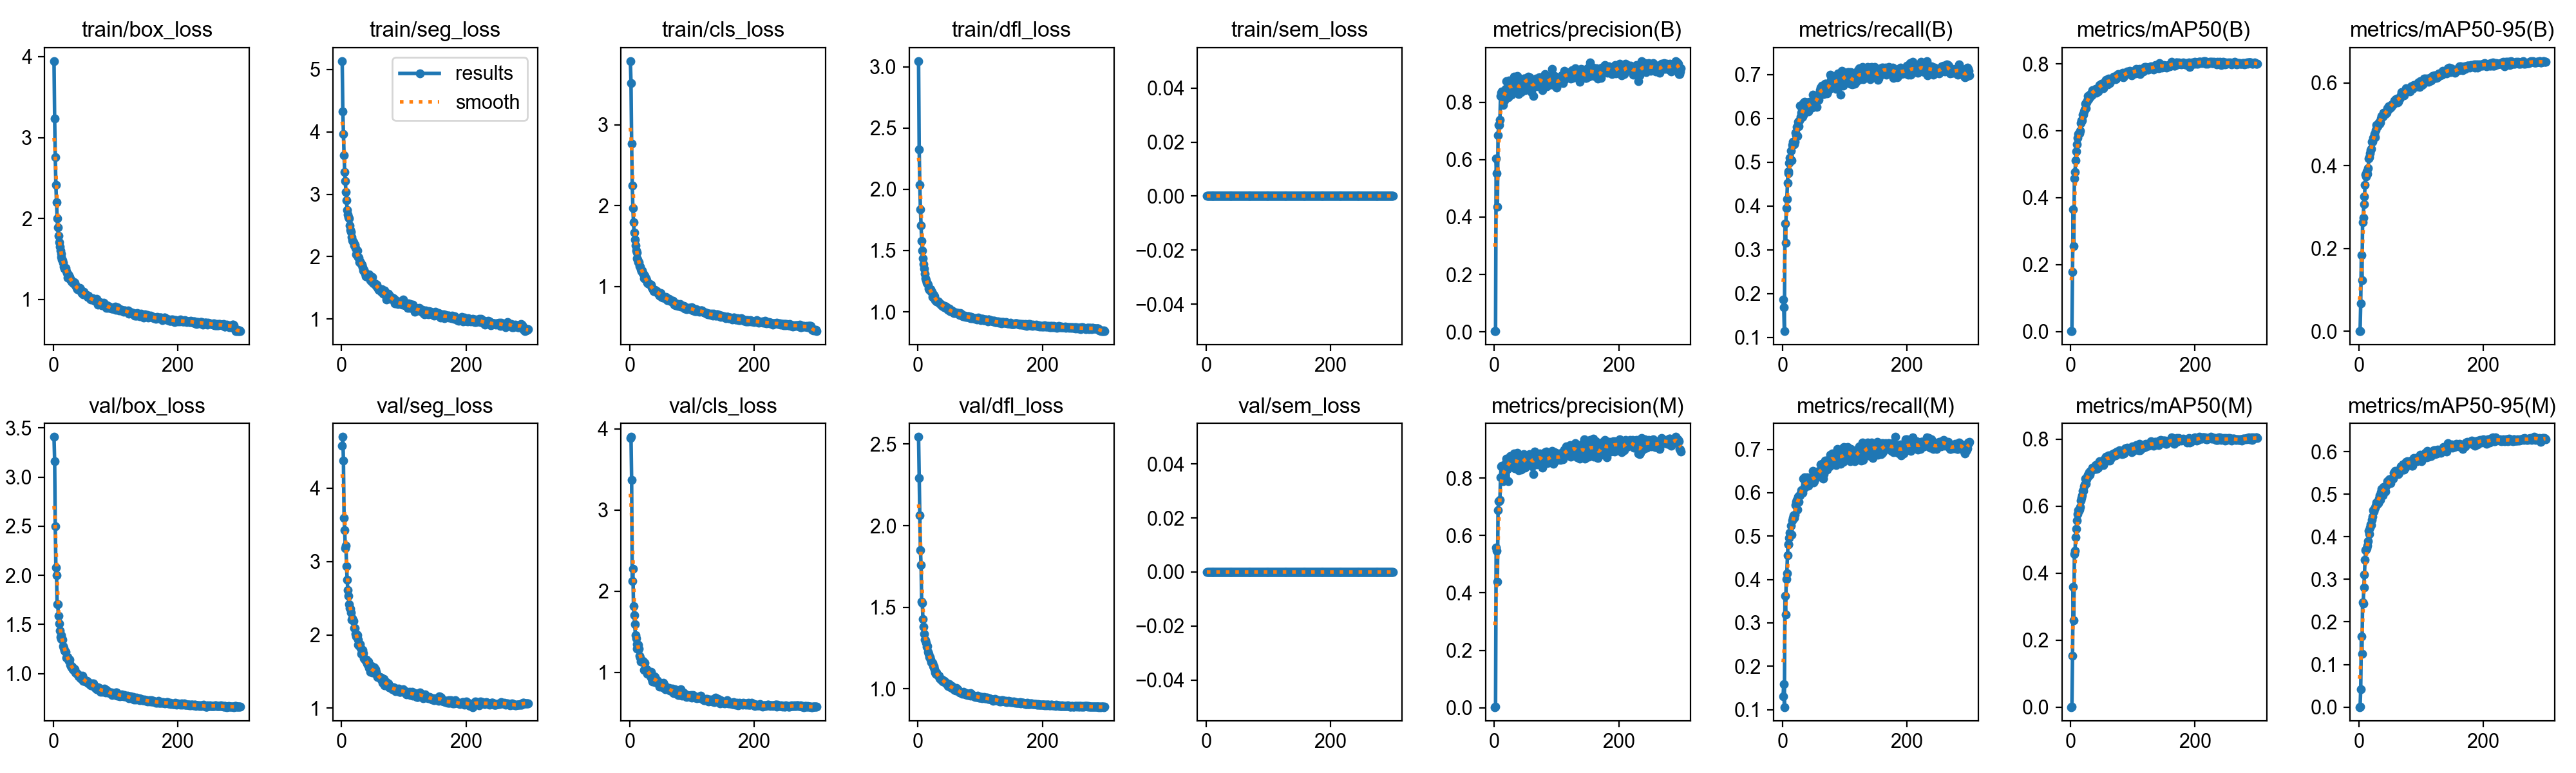

The file beside this chart, header and first rows:
epoch, time, train/box_loss, train/seg_loss, train/cls_loss, train/dfl_loss, train/sem_loss, metrics/precision(B), metrics/recall(B), metrics/mAP50(B), metrics/mAP50-95(B), metrics/precision(M), metrics/recall(M), metrics/mAP50(M), metrics/mAP50-95(M), val/box_loss, val/seg_loss, val/cls_loss, val/dfl_loss, val/sem_loss, lr/pg0, lr/pg1, lr/pg2
1, 31.44, 3.945, 5.134, 3.787, 3.048, 0, 0.00339, 0.1868, 0.00087, 0.00019, 0.00237, 0.1306, 0.00045, 9e-05, 3.408, 4.578, 3.888, 2.544, 0, 0.0003256, 0.0003256, 0.06777
2, 55.55, 3.232, 4.322, 3.516, 2.328, 0, 0.00306, 0.1687, 0.00081, 0.00024, 0.00288, 0.1592, 0.0009, 0.00023, 3.161, 4.7, 3.901, 2.293, 0, 0.0006567, 0.0006567, 0.03477
3, 79.73, 2.758, 3.961, 2.769, 2.036, 0, 0.6029, 0.1144, 0.1779, 0.06664, 0.5579, 0.1058, 0.1529, 0.04161, 2.496, 4.376, 3.371, 2.063, 0, 0.0009857, 0.0009857, 0.001761
4, 102.2, 2.413, 3.625, 2.251, 1.837, 0, 0.5524, 0.3599, 0.366, 0.1839, 0.5456, 0.3623, 0.3602, 0.1654, 2.078, 3.598, 2.124, 1.851, 0, 0.0009901, 0.0009901, 0.0009901
5, 127, 2.204, 3.357, 1.97, 1.704, 0, 0.435, 0.3165, 0.256, 0.1238, 0.4386, 0.3184, 0.2585, 0.1243, 2.002, 3.432, 2.273, 1.76, 0, 0.0009868, 0.0009868, 0.0009868
6, 150.5, 1.999, 3.208, 1.796, 1.578, 0, 0.6849, 0.3958, 0.4577, 0.2636, 0.6886, 0.4004, 0.4566, 0.246, 1.703, 3.184, 1.818, 1.533, 0, 0.0009835, 0.0009835, 0.0009835
7, 175.5, 1.89, 3.039, 1.67, 1.502, 0, 0.7205, 0.4156, 0.477, 0.2737, 0.7202, 0.4147, 0.4674, 0.2429, 1.707, 3.218, 1.704, 1.529, 0, 0.0009802, 0.0009802, 0.0009802
8, 198.2, 1.79, 2.901, 1.578, 1.436, 0, 0.7215, 0.4528, 0.5124, 0.3064, 0.7192, 0.4557, 0.5079, 0.2807, 1.587, 2.936, 1.591, 1.427, 0, 0.0009769, 0.0009769, 0.0009769
9, 221.5, 1.71, 2.749, 1.505, 1.391, 0, 0.7379, 0.4795, 0.5381, 0.3251, 0.7229, 0.4814, 0.5317, 0.3116, 1.507, 2.753, 1.458, 1.379, 0, 0.0009736, 0.0009736, 0.0009736
10, 247.6, 1.654, 2.679, 1.444, 1.35, 0, 0.8207, 0.4747, 0.5594, 0.353, 0.8017, 0.4805, 0.5574, 0.3461, 1.434, 2.615, 1.418, 1.339, 0, 0.0009703, 0.0009703, 0.0009703
11, 270.9, 1.605, 2.637, 1.42, 1.312, 0, 0.8327, 0.498, 0.58, 0.3787, 0.8402, 0.4962, 0.5774, 0.368, 1.372, 2.532, 1.35, 1.302, 0, 0.000967, 0.000967, 0.000967
12, 296.2, 1.562, 2.616, 1.348, 1.273, 0, 0.8374, 0.5091, 0.5898, 0.374, 0.8432, 0.5074, 0.589, 0.37, 1.391, 2.417, 1.29, 1.298, 0, 0.0009637, 0.0009637, 0.0009637
13, 319.7, 1.521, 2.495, 1.335, 1.26, 0, 0.8226, 0.504, 0.5922, 0.386, 0.8023, 0.5043, 0.5856, 0.373, 1.353, 2.369, 1.3, 1.28, 0, 0.0009604, 0.0009604, 0.0009604
14, 342.7, 1.489, 2.424, 1.299, 1.239, 0, 0.7903, 0.5253, 0.5918, 0.3802, 0.7889, 0.5243, 0.5898, 0.3794, 1.357, 2.355, 1.335, 1.258, 0, 0.0009571, 0.0009571, 0.0009571
15, 368.4, 1.487, 2.398, 1.3, 1.231, 0, 0.8321, 0.5043, 0.5994, 0.3946, 0.8305, 0.5033, 0.5972, 0.3897, 1.348, 2.305, 1.291, 1.262, 0, 0.0009538, 0.0009538, 0.0009538
16, 392.7, 1.453, 2.315, 1.257, 1.223, 0, 0.8053, 0.5386, 0.6229, 0.4176, 0.8025, 0.5367, 0.6166, 0.4135, 1.28, 2.208, 1.204, 1.227, 0, 0.0009505, 0.0009505, 0.0009505
17, 417.9, 1.407, 2.259, 1.243, 1.191, 0, 0.8115, 0.546, 0.6314, 0.4202, 0.8075, 0.5424, 0.6247, 0.407, 1.259, 2.229, 1.181, 1.215, 0, 0.0009472, 0.0009472, 0.0009472
18, 441.5, 1.383, 2.243, 1.213, 1.178, 0, 0.847, 0.5472, 0.6316, 0.4297, 0.8522, 0.5481, 0.6321, 0.4216, 1.232, 2.198, 1.135, 1.196, 0, 0.0009439, 0.0009439, 0.0009439
19, 464.1, 1.379, 2.236, 1.189, 1.179, 0, 0.8725, 0.5405, 0.6476, 0.438, 0.8664, 0.5424, 0.6449, 0.4298, 1.229, 2.188, 1.132, 1.197, 0, 0.0009406, 0.0009406, 0.0009406
20, 488.7, 1.389, 2.18, 1.196, 1.185, 0, 0.8489, 0.5462, 0.6486, 0.441, 0.8547, 0.5494, 0.646, 0.4279, 1.222, 2.096, 1.132, 1.178, 0, 0.0009373, 0.0009373, 0.0009373
21, 512.2, 1.351, 2.187, 1.166, 1.164, 0, 0.8328, 0.5672, 0.6577, 0.4582, 0.8313, 0.571, 0.6585, 0.4394, 1.161, 2.095, 1.138, 1.163, 0, 0.000934, 0.000934, 0.000934
22, 537.6, 1.324, 2.143, 1.158, 1.162, 0, 0.8169, 0.5615, 0.6636, 0.4574, 0.789, 0.5796, 0.6645, 0.4471, 1.169, 2.015, 1.132, 1.159, 0, 0.0009307, 0.0009307, 0.0009307
23, 560.5, 1.27, 2.033, 1.105, 1.123, 0, 0.8761, 0.5796, 0.6819, 0.4674, 0.8673, 0.5834, 0.6816, 0.4621, 1.17, 1.981, 1.03, 1.159, 0, 0.0009274, 0.0009274, 0.0009274
24, 583.1, 1.308, 2.086, 1.134, 1.142, 0, 0.8645, 0.5596, 0.6685, 0.4687, 0.8675, 0.5615, 0.6667, 0.4589, 1.139, 2.005, 1.116, 1.14, 0, 0.0009241, 0.0009241, 0.0009241
25, 608.2, 1.295, 2.096, 1.093, 1.119, 0, 0.8607, 0.592, 0.6838, 0.4768, 0.861, 0.5905, 0.683, 0.4657, 1.13, 1.998, 1.042, 1.139, 0, 0.0009208, 0.0009208, 0.0009208
26, 632.7, 1.274, 1.989, 1.105, 1.137, 0, 0.8702, 0.5815, 0.6853, 0.4684, 0.8757, 0.5796, 0.6814, 0.469, 1.143, 1.932, 1.037, 1.133, 0, 0.0009175, 0.0009175, 0.0009175
27, 657.1, 1.247, 1.991, 1.079, 1.125, 0, 0.8426, 0.5948, 0.6906, 0.4857, 0.8498, 0.5933, 0.6879, 0.4731, 1.088, 1.862, 1.036, 1.12, 0, 0.0009142, 0.0009142, 0.0009142
28, 679.6, 1.246, 1.985, 1.049, 1.097, 0, 0.825, 0.6292, 0.7047, 0.4985, 0.8677, 0.5937, 0.6932, 0.4805, 1.074, 1.86, 0.9814, 1.1, 0, 0.0009109, 0.0009109, 0.0009109
29, 702.8, 1.219, 1.914, 1.038, 1.097, 0, 0.8456, 0.6034, 0.695, 0.497, 0.8439, 0.5987, 0.6898, 0.4761, 1.066, 1.85, 1.002, 1.093, 0, 0.0009076, 0.0009076, 0.0009076
30, 725.7, 1.216, 1.923, 1.035, 1.087, 0, 0.8699, 0.6119, 0.7057, 0.4952, 0.8712, 0.6063, 0.7011, 0.4818, 1.069, 1.869, 1.015, 1.099, 0, 0.0009043, 0.0009043, 0.0009043
31, 750.4, 1.215, 1.9, 1.027, 1.083, 0, 0.8659, 0.6025, 0.7002, 0.5014, 0.8544, 0.6043, 0.6931, 0.4793, 1.045, 1.824, 1.006, 1.089, 0, 0.000901, 0.000901, 0.000901
32, 777.3, 1.196, 1.88, 1.032, 1.086, 0, 0.8875, 0.6034, 0.7112, 0.5041, 0.8859, 0.5996, 0.7059, 0.4902, 1.039, 1.743, 0.988, 1.084, 0, 0.0008977, 0.0008977, 0.0008977
33, 800.8, 1.21, 1.874, 1.025, 1.086, 0, 0.8451, 0.6339, 0.7116, 0.5009, 0.8332, 0.632, 0.705, 0.4966, 1.048, 1.773, 0.9482, 1.08, 0, 0.0008944, 0.0008944, 0.0008944
34, 824.2, 1.202, 1.826, 1.022, 1.076, 0, 0.8711, 0.6091, 0.7067, 0.5048, 0.8732, 0.6101, 0.7066, 0.4865, 1.041, 1.791, 1.002, 1.082, 0, 0.0008911, 0.0008911, 0.0008911
35, 848.7, 1.171, 1.776, 0.9884, 1.066, 0, 0.8393, 0.6371, 0.7223, 0.5145, 0.8367, 0.6352, 0.715, 0.5042, 1.012, 1.747, 0.9165, 1.064, 0, 0.0008878, 0.0008878, 0.0008878
36, 872.9, 1.164, 1.788, 0.9718, 1.062, 0, 0.8692, 0.6244, 0.7181, 0.5196, 0.8681, 0.6168, 0.7113, 0.5118, 1.002, 1.677, 0.8885, 1.063, 0, 0.0008845, 0.0008845, 0.0008845
37, 897.1, 1.142, 1.754, 0.9703, 1.061, 0, 0.8897, 0.6151, 0.7185, 0.52, 0.8883, 0.6142, 0.7154, 0.5076, 1.005, 1.673, 0.8953, 1.063, 0, 0.0008812, 0.0008812, 0.0008812
38, 920.2, 1.124, 1.724, 0.9404, 1.051, 0, 0.8328, 0.6361, 0.7209, 0.5208, 0.8495, 0.6168, 0.7131, 0.5104, 1, 1.665, 0.9296, 1.054, 0, 0.0008779, 0.0008779, 0.0008779
39, 945, 1.123, 1.683, 0.9453, 1.05, 0, 0.828, 0.6358, 0.7161, 0.5185, 0.8276, 0.6361, 0.7104, 0.4973, 0.9898, 1.647, 0.9508, 1.058, 0, 0.0008746, 0.0008746, 0.0008746
40, 969.7, 1.14, 1.712, 0.9601, 1.054, 0, 0.8774, 0.6282, 0.7256, 0.5282, 0.8695, 0.6215, 0.7218, 0.5171, 0.9735, 1.658, 0.8748, 1.045, 0, 0.0008713, 0.0008713, 0.0008713
41, 993, 1.121, 1.7, 0.9464, 1.046, 0, 0.853, 0.6206, 0.7133, 0.5237, 0.8491, 0.6177, 0.7116, 0.5106, 0.9767, 1.606, 0.941, 1.049, 0, 0.000868, 0.000868, 0.000868
42, 1019, 1.138, 1.677, 0.9422, 1.038, 0, 0.8633, 0.6158, 0.7263, 0.5263, 0.8633, 0.6158, 0.7242, 0.5118, 0.9808, 1.591, 0.889, 1.051, 0, 0.0008647, 0.0008647, 0.0008647
43, 1042, 1.144, 1.689, 0.932, 1.05, 0, 0.835, 0.6358, 0.7184, 0.5257, 0.8287, 0.6311, 0.7135, 0.5067, 0.9772, 1.631, 0.9113, 1.044, 0, 0.0008614, 0.0008614, 0.0008614
44, 1065, 1.128, 1.72, 0.9442, 1.042, 0, 0.8456, 0.6371, 0.7182, 0.5277, 0.8393, 0.6324, 0.7148, 0.5193, 0.9545, 1.547, 0.8986, 1.037, 0, 0.0008581, 0.0008581, 0.0008581
45, 1089, 1.096, 1.666, 0.9269, 1.041, 0, 0.8552, 0.6339, 0.7298, 0.5286, 0.8471, 0.6339, 0.7239, 0.5208, 0.9604, 1.582, 0.8967, 1.037, 0, 0.0008548, 0.0008548, 0.0008548
46, 1113, 1.079, 1.626, 0.9107, 1.029, 0, 0.8633, 0.6358, 0.7381, 0.5391, 0.8586, 0.6311, 0.7334, 0.5306, 0.9425, 1.498, 0.8587, 1.031, 0, 0.0008515, 0.0008515, 0.0008515
47, 1138, 1.098, 1.653, 0.916, 1.032, 0, 0.8812, 0.6301, 0.7373, 0.5362, 0.8842, 0.6254, 0.73, 0.5248, 0.9777, 1.521, 0.8806, 1.034, 0, 0.0008482, 0.0008482, 0.0008482
48, 1161, 1.064, 1.598, 0.8896, 1.015, 0, 0.8826, 0.6244, 0.7335, 0.543, 0.8668, 0.632, 0.7279, 0.5256, 0.9279, 1.573, 0.8194, 1.017, 0, 0.0008449, 0.0008449, 0.0008449
49, 1185, 1.097, 1.67, 0.9164, 1.022, 0, 0.8408, 0.6544, 0.7402, 0.542, 0.8369, 0.6507, 0.7351, 0.5351, 0.9249, 1.485, 0.8266, 1.018, 0, 0.0008416, 0.0008416, 0.0008416
50, 1209, 1.072, 1.583, 0.9214, 1.026, 0, 0.8808, 0.627, 0.7359, 0.5396, 0.8754, 0.623, 0.7294, 0.5352, 0.9376, 1.506, 0.8499, 1.028, 0, 0.0008383, 0.0008383, 0.0008383
51, 1233, 1.062, 1.567, 0.869, 1.005, 0, 0.8786, 0.6279, 0.7343, 0.5447, 0.8751, 0.6273, 0.7279, 0.5264, 0.9228, 1.526, 0.8449, 1.012, 0, 0.000835, 0.000835, 0.000835
52, 1258, 1.059, 1.568, 0.8788, 1.006, 0, 0.8724, 0.6325, 0.7274, 0.5425, 0.8644, 0.633, 0.7235, 0.5352, 0.9213, 1.556, 0.848, 1.011, 0, 0.0008317, 0.0008317, 0.0008317
53, 1282, 1.055, 1.569, 0.8652, 1.011, 0, 0.8826, 0.6435, 0.7437, 0.5486, 0.8769, 0.6387, 0.739, 0.5351, 0.9182, 1.477, 0.8146, 1.016, 0, 0.0008284, 0.0008284, 0.0008284
54, 1306, 1.049, 1.557, 0.8651, 1.01, 0, 0.8788, 0.643, 0.7435, 0.5463, 0.8723, 0.6382, 0.7374, 0.5388, 0.9264, 1.534, 0.8692, 1.018, 0, 0.0008251, 0.0008251, 0.0008251
55, 1329, 1.03, 1.548, 0.8678, 0.9984, 0, 0.8883, 0.6263, 0.7375, 0.5486, 0.8697, 0.636, 0.7359, 0.5362, 0.904, 1.475, 0.8244, 1.005, 0, 0.0008218, 0.0008218, 0.0008218
56, 1351, 1.045, 1.527, 0.8632, 1.004, 0, 0.8662, 0.6521, 0.7479, 0.5502, 0.8581, 0.6482, 0.7447, 0.5496, 0.9135, 1.497, 0.8403, 1.009, 0, 0.0008185, 0.0008185, 0.0008185
57, 1375, 1.033, 1.547, 0.8627, 0.9977, 0, 0.8859, 0.6482, 0.7529, 0.5568, 0.884, 0.6392, 0.7469, 0.5463, 0.8979, 1.459, 0.7921, 1.004, 0, 0.0008152, 0.0008152, 0.0008152
58, 1397, 1.026, 1.513, 0.869, 0.9906, 0, 0.8811, 0.6425, 0.7458, 0.5579, 0.8811, 0.6431, 0.7471, 0.5544, 0.8936, 1.426, 0.8096, 0.9988, 0, 0.0008119, 0.0008119, 0.0008119
59, 1422, 1.007, 1.488, 0.8492, 0.9954, 0, 0.8822, 0.654, 0.7533, 0.5607, 0.875, 0.6463, 0.747, 0.5535, 0.8865, 1.43, 0.8174, 0.9923, 0, 0.0008086, 0.0008086, 0.0008086
60, 1444, 0.9987, 1.467, 0.8312, 0.9918, 0, 0.8356, 0.6637, 0.7391, 0.5573, 0.8655, 0.6387, 0.737, 0.5477, 0.8798, 1.421, 0.8021, 0.9939, 0, 0.0008053, 0.0008053, 0.0008053
... 240 more rows
